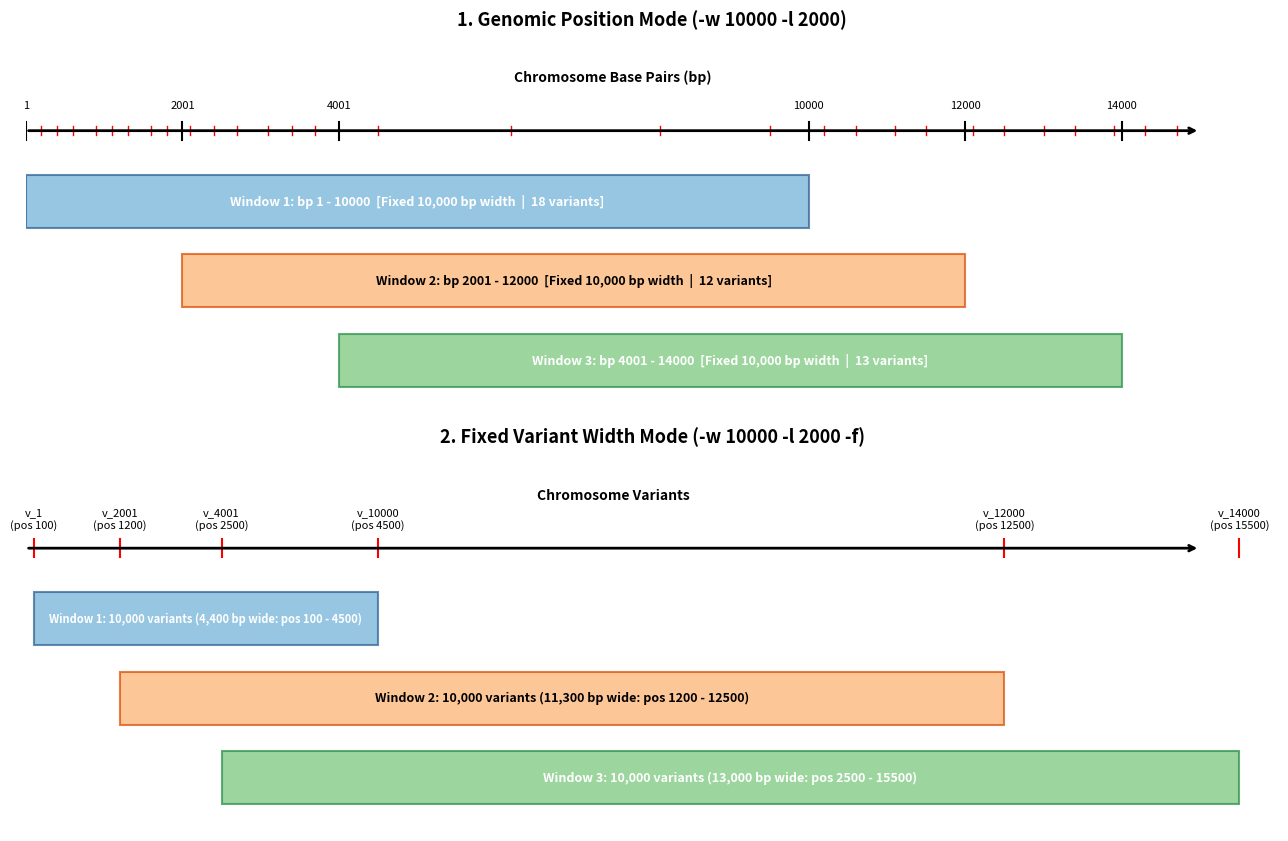

This figure's Python source:
#!/usr/bin/env python3
import matplotlib.pyplot as plt
import matplotlib.patches as patches

fig, (ax1, ax2) = plt.subplots(2, 1, figsize=(13, 8.5), dpi=300)

# --- Mode 1: Genomic Position Mode (-w 10000 -l 2000) ---
ax1.set_title("1. Genomic Position Mode (-w 10000 -l 2000)", fontsize=13, fontweight='bold', pad=12)
ax1.set_xlim(0, 16000)
ax1.set_ylim(0, 4.2)
ax1.axis('off')

# Chromosome axis
ax1.annotate('', xy=(15000, 3.2), xytext=(0, 3.2),
             arrowprops=dict(arrowstyle="->", lw=2, color='black'))
ax1.text(7500, 3.75, "Chromosome Base Pairs (bp)", ha='center', fontsize=10, fontweight='bold')

# Ticks
for pos in [1, 2001, 4001, 10000, 12000, 14000]:
    ax1.plot([pos, pos], [3.1, 3.3], color='black', lw=1.5)
    ax1.text(pos, 3.45, f"{pos}", ha='center', fontsize=8)

# Variant positions on axis
vars_dense1 = [200, 400, 600, 900, 1100, 1300, 1600, 1800, 2100, 2400, 2700, 3100, 3400, 3700]
vars_sparse = [4500, 6200, 8100, 9500]
vars_dense2 = [10200, 10600, 11100, 11500, 12100, 12500, 13000, 13400, 13900, 14300, 14700]
all_vars = vars_dense1 + vars_sparse + vars_dense2

for vpos in all_vars:
    ax1.plot([vpos, vpos], [3.15, 3.25], color='red', lw=1)

# Windows in Mode 1 (Fixed 10,000 bp width, variable variant counts)
# Window 1
rect1 = patches.Rectangle((1, 2.1), 9999, 0.6, linewidth=1.5, edgecolor='#2b5c8f', facecolor='#6baed6', alpha=0.7)
ax1.add_patch(rect1)
ax1.text(5000, 2.4, "Window 1: bp 1 - 10000  [Fixed 10,000 bp width  |  18 variants]", ha='center', va='center', fontsize=9, color='white', fontweight='bold')

# Window 2
rect2 = patches.Rectangle((2001, 1.2), 9999, 0.6, linewidth=1.5, edgecolor='#d94701', facecolor='#fdae6b', alpha=0.7)
ax1.add_patch(rect2)
ax1.text(7000, 1.5, "Window 2: bp 2001 - 12000  [Fixed 10,000 bp width  |  12 variants]", ha='center', va='center', fontsize=9, color='black', fontweight='bold')

# Window 3
rect3 = patches.Rectangle((4001, 0.3), 9999, 0.6, linewidth=1.5, edgecolor='#238b45', facecolor='#74c476', alpha=0.7)
ax1.add_patch(rect3)
ax1.text(9000, 0.6, "Window 3: bp 4001 - 14000  [Fixed 10,000 bp width  |  13 variants]", ha='center', va='center', fontsize=9, color='white', fontweight='bold')


# --- Mode 2: Fixed Variant Width Mode (-w 10000 -l 2000 -f) ---
ax2.set_title("2. Fixed Variant Width Mode (-w 10000 -l 2000 -f)", fontsize=13, fontweight='bold', pad=12)
ax2.set_xlim(0, 16000)
ax2.set_ylim(0, 4.2)
ax2.axis('off')

# Chromosome axis
ax2.annotate('', xy=(15000, 3.2), xytext=(0, 3.2),
             arrowprops=dict(arrowstyle="->", lw=2, color='black'))
ax2.text(7500, 3.75, "Chromosome Variants", ha='center', fontsize=10, fontweight='bold')

# Variant positions on axis (well spaced so text doesn't overlap)
ax2.text(100, 3.42, "v_1\n(pos 100)", ha='center', fontsize=8)
ax2.text(1200, 3.42, "v_2001\n(pos 1200)", ha='center', fontsize=8)
ax2.text(2500, 3.42, "v_4001\n(pos 2500)", ha='center', fontsize=8)
ax2.text(4500, 3.42, "v_10000\n(pos 4500)", ha='center', fontsize=8)
ax2.text(12500, 3.42, "v_12000\n(pos 12500)", ha='center', fontsize=8)
ax2.text(15500, 3.42, "v_14000\n(pos 15500)", ha='center', fontsize=8)

for pos in [100, 1200, 2500, 4500, 12500, 15500]:
    ax2.plot([pos, pos], [3.1, 3.3], color='red', lw=1.5)

# Windows in Mode 2 (Fixed 10,000 variants, variable physical bp width)
# Window 1: var 1..10000 (dense region: pos 100 - 4500 -> 4,400 bp wide)
rect1_f = patches.Rectangle((100, 2.1), 4400, 0.6, linewidth=1.5, edgecolor='#2b5c8f', facecolor='#6baed6', alpha=0.7)
ax2.add_patch(rect1_f)
ax2.text(2300, 2.4, "Window 1: 10,000 variants (4,400 bp wide: pos 100 - 4500)", ha='center', va='center', fontsize=8, color='white', fontweight='bold')

# Window 2: var 2001..12000 (sparse region: pos 1200 - 12500 -> 11,300 bp wide)
rect2_f = patches.Rectangle((1200, 1.2), 11300, 0.6, linewidth=1.5, edgecolor='#d94701', facecolor='#fdae6b', alpha=0.7)
ax2.add_patch(rect2_f)
ax2.text(6850, 1.5, "Window 2: 10,000 variants (11,300 bp wide: pos 1200 - 12500)", ha='center', va='center', fontsize=9, color='black', fontweight='bold')

# Window 3: var 4001..14000 (very sparse region: pos 2500 - 15500 -> 13,000 bp wide)
rect3_f = patches.Rectangle((2500, 0.3), 13000, 0.6, linewidth=1.5, edgecolor='#238b45', facecolor='#74c476', alpha=0.7)
ax2.add_patch(rect3_f)
ax2.text(9000, 0.6, "Window 3: 10,000 variants (13,000 bp wide: pos 2500 - 15500)", ha='center', va='center', fontsize=9, color='white', fontweight='bold')

plt.tight_layout()
plt.savefig("window_schematic.png", dpi=300)
print("Updated window_schematic.png successfully")
